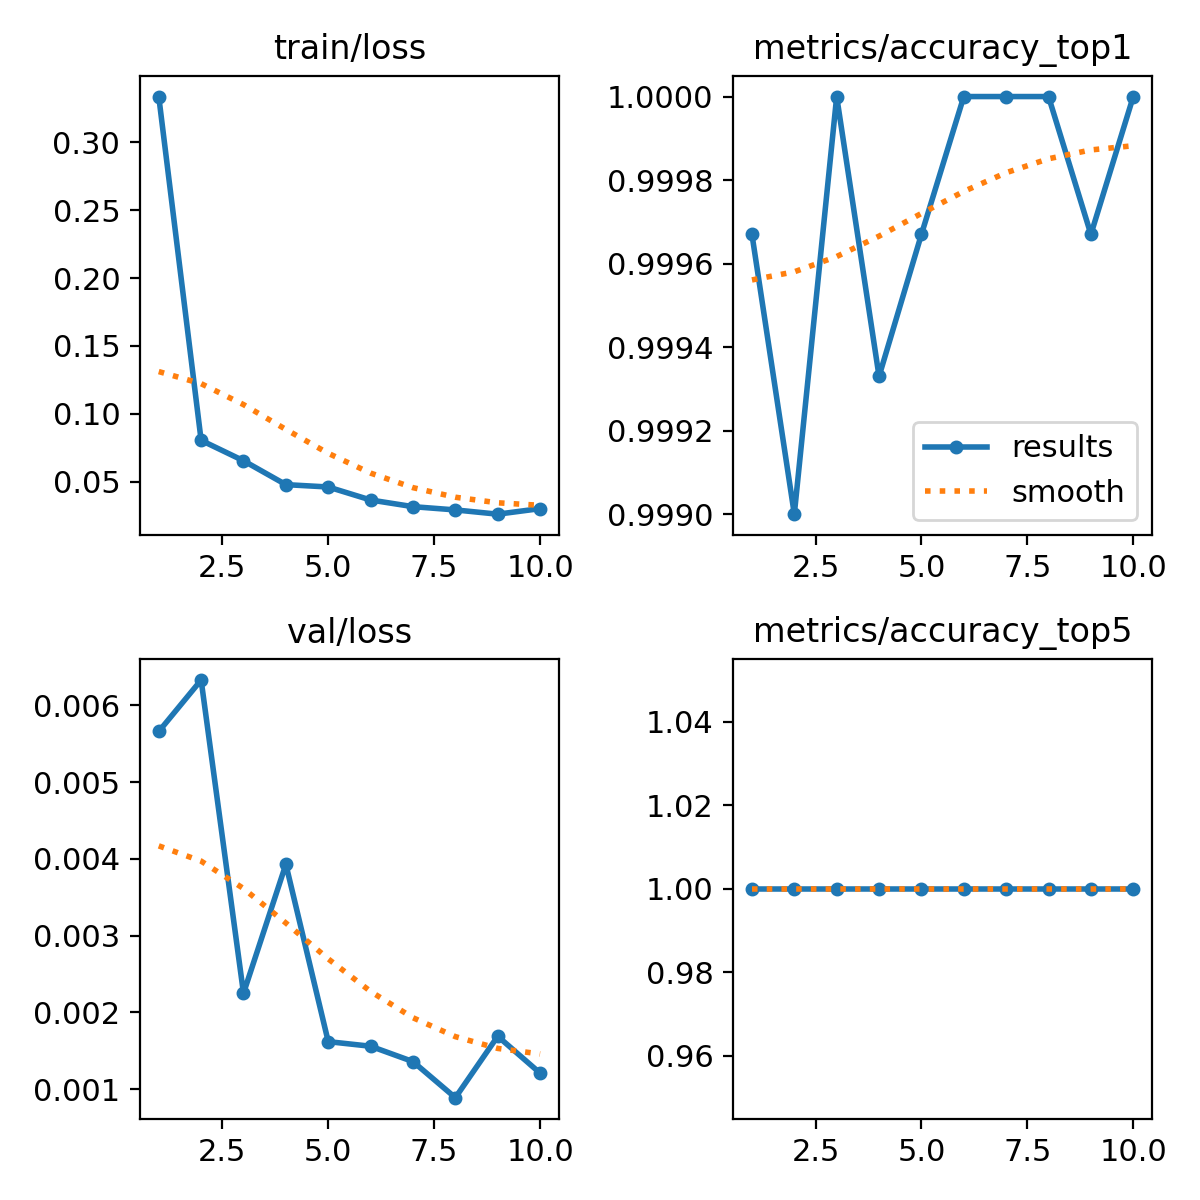

Source data for this figure (header and first rows):
epoch, time, train/loss, metrics/accuracy_top1, metrics/accuracy_top5, val/loss, lr/pg0, lr/pg1, lr/pg2
1, 555.7, 0.3336, 0.9997, 1, 0.00566, 0.0003701, 0.0003701, 0.0003701
2, 1742, 0.0805, 0.999, 1, 0.00633, 0.0006671, 0.0006671, 0.0006671
3, 2455, 0.06549, 1, 1, 0.00225, 0.0008908, 0.0008908, 0.0008908
4, 3329, 0.04791, 0.9993, 1, 0.00393, 0.000781, 0.000781, 0.000781
5, 4186, 0.04617, 0.9997, 1, 0.00162, 0.000671, 0.000671, 0.000671
6, 4967, 0.03659, 1, 1, 0.00156, 0.0005611, 0.0005611, 0.0005611
7, 5356, 0.03169, 1, 1, 0.00136, 0.0004511, 0.0004511, 0.0004511
8, 6616, 0.02929, 1, 1, 0.00089, 0.0003411, 0.0003411, 0.0003411
9, 8430, 0.02616, 0.9997, 1, 0.00169, 0.0002311, 0.0002311, 0.0002311
10, 10190, 0.03025, 1, 1, 0.00121, 0.0001211, 0.0001211, 0.0001211
